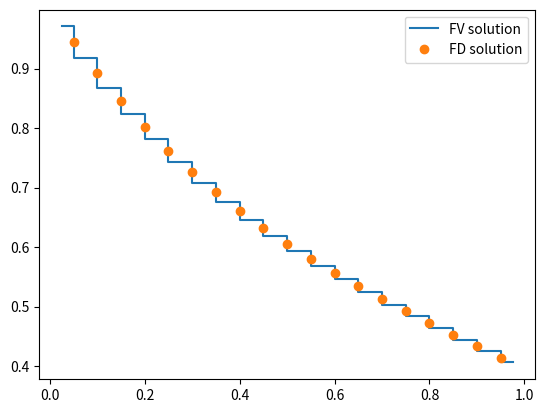

The matplotlib source for this figure:
#!/usr/bin/env python3
# -*- coding: utf-8 -*-
"""
Created on Sun Oct 23 21:41:24 2022

[redacted]
"""

import numpy as np
import matplotlib.pyplot as plt

# Parameters of the problem ---------------------------------------------------

a = 0.5
b = 0.4

### FV Method -----------------------------------------------------------------

I = 20 # Number of cells
h1 = 1/I # "Volume" of a cell

# Construction of the FV matrix:
diag1 = np.ones(I-1)
A1 = 2*np.eye(I)-np.diag(diag1,-1)-np.diag(diag1,1)
A1[0][0] += 1
A1[-1][-1] += 1-4/(2+h1)
A1 /= h1**2
A1 += 2*np.eye(I)

# Right hand side:
B1 = h1*(np.arange(1, I+1)-1/2)
B1[0] += 2/h1/h1

# Computation of the solution:
X1 = np.linspace(0, 1, I+1)[:-1]+h1/2 # Points of P
U1 = np.linalg.solve(A1, B1) # Solution on each cell

### FD Method -----------------------------------------------------------------

N = 21 # Number of points
X2 = np.linspace(0, 1, N)
h2 = X2[1]-X2[0] # Space step

# Construction of the FD matrix:
diag2 = np.ones(N-3)
A2 = 2*np.eye(N-2)-np.diag(diag2,-1)-np.diag(diag2,1)
A2[-1][-1] -= 1/(h2+1)
A2 /= h2**2
A2 += 2*np.eye(N-2)

# Right hand side:
B2 = h2*np.arange(1, N-1)
B2[0] += 1/h2/h2

# Computation of the solution:
U2 = np.linalg.solve(A2, B2) # Solution at the points of the grid

### Plot of the solutions -----------------------------------------------------

plt.step(X1, U1, where='mid', label="FV solution")
plt.plot(X2[1:-1], U2, 'o', label="FD solution")
plt.legend()
plt.show()